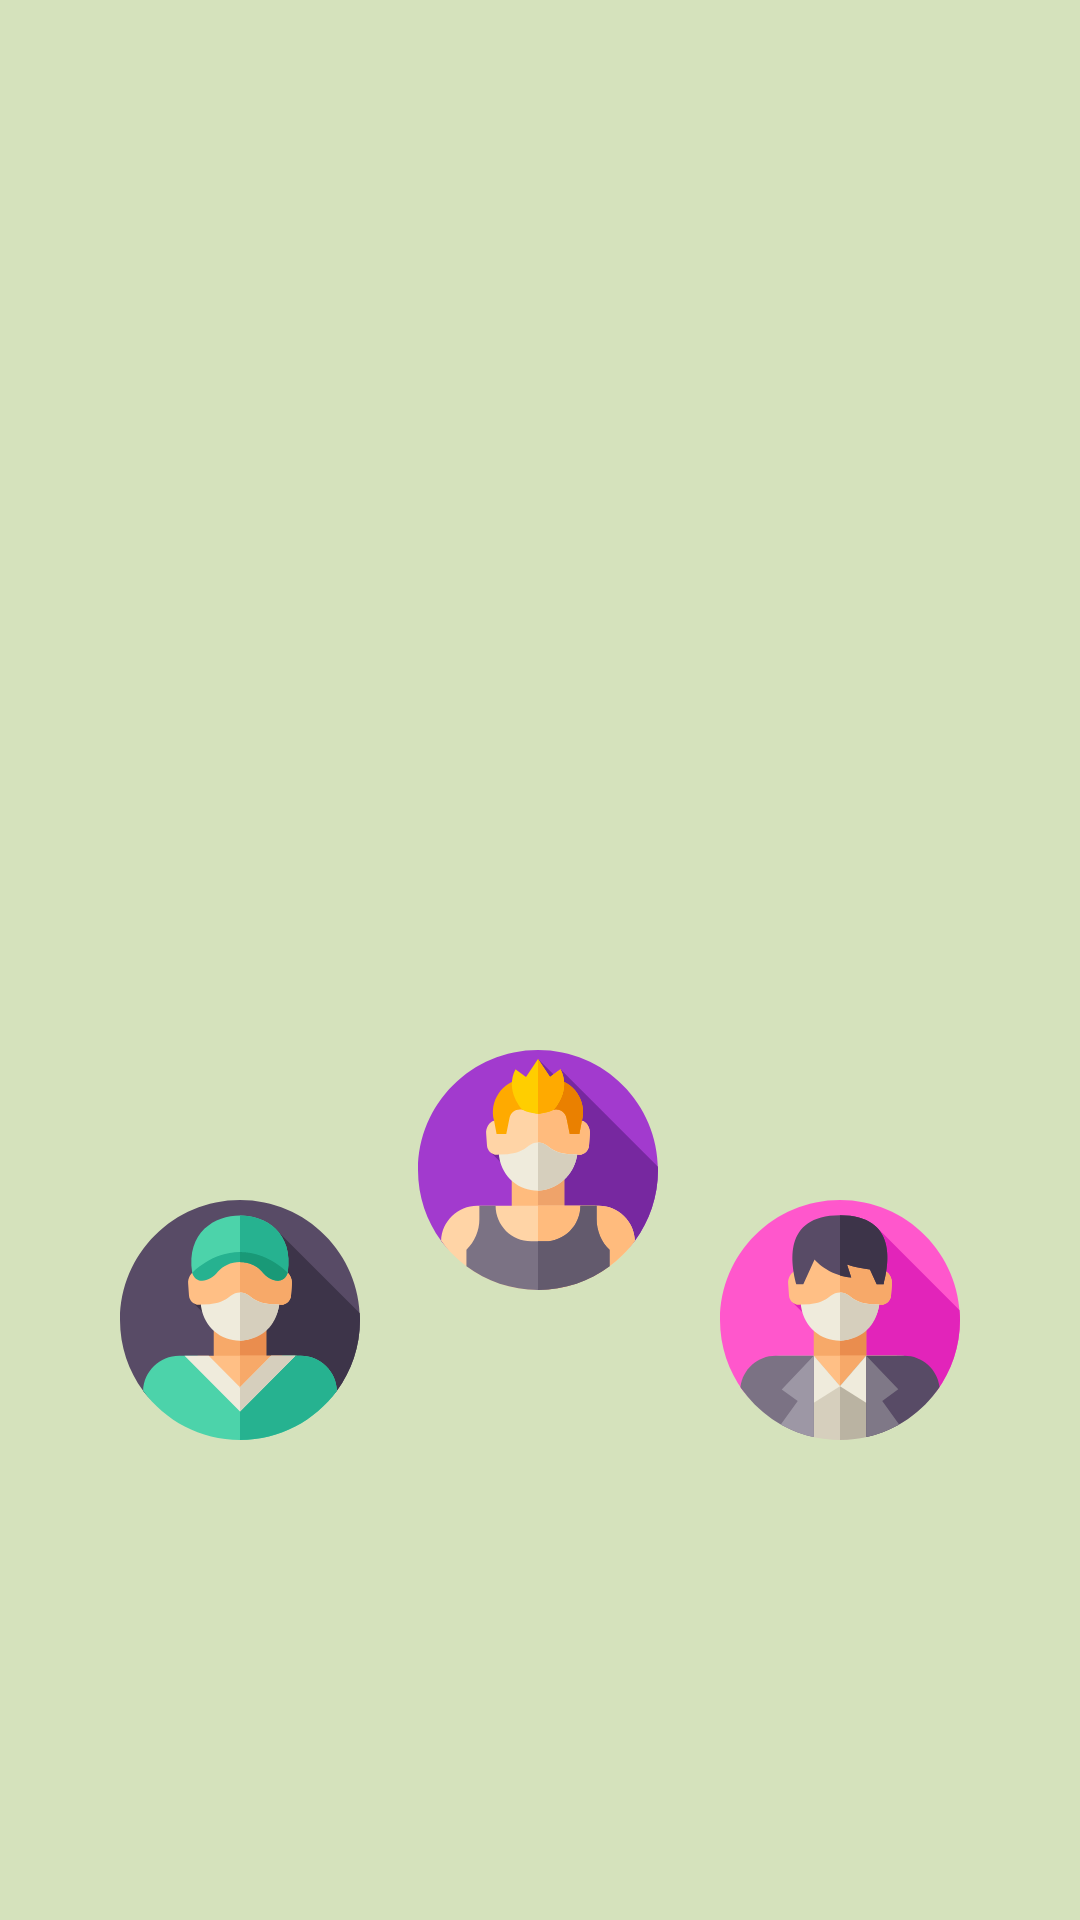

Layout XML and referenced resources for this Android screen:
<!-- AndroidManifest.xml: application theme Theme.Design.NoActionBar -->
<!-- res/layout/activity_intro.xml -->
<?xml version="1.0" encoding="utf-8"?>
<androidx.constraintlayout.widget.ConstraintLayout xmlns:android="http://schemas.android.com/apk/res/android"
    xmlns:app="http://schemas.android.com/apk/res-auto"
    xmlns:tools="http://schemas.android.com/tools"
    android:layout_width="match_parent"
    android:layout_height="match_parent"
    android:background="#D5E2BC"
    tools:context=".IntroActivity">

    <ImageView
        android:id="@+id/imageView4"
        android:layout_width="80dp"
        android:layout_height="80dp"
        android:layout_marginTop="350dp"
        android:onClick="customerLogin"
        app:layout_constraintBottom_toBottomOf="parent"
        app:layout_constraintEnd_toEndOf="parent"
        app:layout_constraintHorizontal_bias="0.498"
        app:layout_constraintStart_toStartOf="parent"
        app:layout_constraintTop_toTopOf="parent"
        app:layout_constraintVertical_bias="0.0"
        app:srcCompat="@drawable/boy" />

    <ImageView
        android:id="@+id/imageView5"
        android:layout_width="80dp"
        android:layout_height="80dp"
        android:layout_marginTop="400dp"
        android:layout_marginEnd="40dp"
        android:onClick="bossLogin"
        app:layout_constraintEnd_toEndOf="parent"
        app:layout_constraintHorizontal_bias="1.0"
        app:layout_constraintStart_toEndOf="@+id/imageView4"
        app:layout_constraintTop_toTopOf="parent"
        app:srcCompat="@drawable/man__3_" />

    <ImageView
        android:id="@+id/imageView6"
        android:layout_width="80dp"
        android:layout_height="80dp"
        android:layout_marginStart="40dp"
        android:layout_marginTop="400dp"
        android:onClick="staffLogin"
        app:layout_constraintEnd_toStartOf="@+id/imageView4"
        app:layout_constraintHorizontal_bias="0.0"
        app:layout_constraintStart_toStartOf="parent"
        app:layout_constraintTop_toTopOf="parent"
        app:srcCompat="@drawable/man__4_" />

    <ImageView
        android:id="@+id/imageView7"
        android:layout_width="90dp"
        android:layout_height="90dp"
        android:layout_marginStart="20dp"
        android:layout_marginTop="20dp"
        app:layout_constraintStart_toStartOf="parent"
        app:layout_constraintTop_toTopOf="parent"
        app:srcCompat="@drawable/food_delivery" />


</androidx.constraintlayout.widget.ConstraintLayout>
<!-- resources referenced by this layout -->
<resources>
  <!-- drawable boy: vector/xml drawable (drawable, 5007 chars, omitted) -->
  <!-- drawable man__3_: vector/xml drawable (drawable, 4536 chars, omitted) -->
  <!-- drawable man__4_: vector/xml drawable (drawable, 4302 chars, omitted) -->
</resources>
